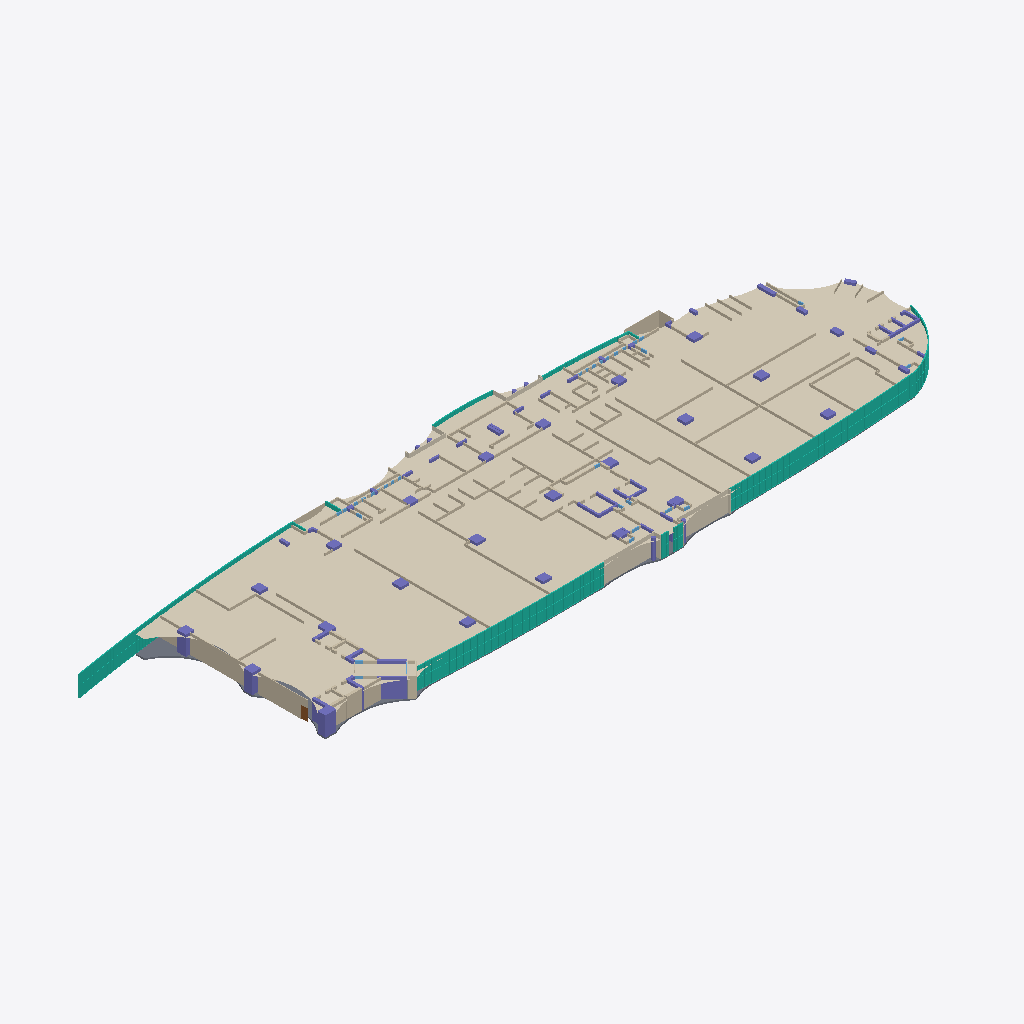
Isometric view of an IFC building model (IFC-SPF (STEP), schema IFC4, length unit metre), seen from the south-west, elements coloured by IFC class (only those large enough to see are counted): 135 walls (beige), 65 columns (violet), 32 curtain walls (teal), 10 coverings (cream), 1 slab (grey), 1 door (brown), 1 window (light blue).
Extent 127.8 m × 36.8 m × 3.9 m (x, y, z). Elements (874): 529 IfcWall, 97 IfcDoor, 71 IfcColumn, 66 IfcWindow, 43 IfcCurtainWall, 32 IfcPlate, 25 IfcCovering, 10 IfcRailing, 1 IfcSlab.

HEADER;
FILE_DESCRIPTION(('ViewDefinition [CoordinationView]'),'2;1');
FILE_NAME('rtp6_floor6.ifc','2026-11-20T16:15:07',('',''),(''),'IfcOpenShell 0.8.4','IfcOpenShell 0.8.4','');
FILE_SCHEMA(('IFC4'));
ENDSEC;
DATA;
#23=IFCPROJECT('1SreIrDZTDPh8TwvI8i6OH',#5,'rtp6_floor6',$,$,$,$,(#21),#19);
#110224=IFCSITE('0otrLzcX1ODBGCH7uo6mbY',#5,'Site','',$,$,$,'Site',.ELEMENT.,(0,0,0),(0,0,0),0.0,$,$);
#110225=IFCBUILDING('0d7tPgHdPV6ggY7F7E24SW',#5,'Building','',$,$,$,'Building',.ELEMENT.,$,$,$);
#110226=IFCBUILDINGSTOREY('3q0tY1AK9NKujBtO7UJGdI',#5,'Level 6 (Offices 603 & 604), z = 0 at this floor; FFL 22.20 m above ground (default)','',$,$,$,'Level 6 (Offices 603 & 604), z = 0 at this floor; FFL 22.20 m above ground (default)',.ELEMENT.,$);
#110214=IFCCOVERING('3cRDM60j5TbA_ZRby3GwRH',#5,'FALSE_CEILING','',$,#4885,#110213,$,.CEILING.);
#25223=IFCCURTAINWALL('3C8_wdql5Qw9_Ze2yLkn9g',#5,'W0006','',$,#4885,#25222,$,.NOTDEFINED.);
#110191=IFCSLAB('17iVQRjRvOTObSSFlWW125',#5,'SLAB','',$,#4885,#110190,$,.FLOOR.);
#82459=IFCWALL('2OZYGNPX5N8hh6eACcO5FY',#5,'W0305','','unknown',#4885,#82458,$,.NOTDEFINED.);
#42257=IFCCURTAINWALL('1mL9KFn2fPhRxEw0CaA0_D',#5,'W0008','',$,#4885,#42256,$,.NOTDEFINED.);
#81085=IFCCOVERING('3rVruX959RmvglVpbvKwrD',#5,'W0256','','acp',#4885,#81084,$,.CLADDING.);
#65816=IFCCURTAINWALL('33UpqLMKvUt9vTEbBz_Jhe',#5,'W0010','',$,#4885,#65815,$,.NOTDEFINED.);
#81104=IFCCOVERING('3RuXGzSwPJRA1qSM6u7cZ1',#5,'W0257','','acp',#4885,#81103,$,.CLADDING.);
#82407=IFCWALL('23tOQ6rV1NNgfnXUPvgtw9',#5,'W0304','','unknown',#4885,#82406,$,.NOTDEFINED.);
#108563=IFCCOLUMN('01hOSFlizKbgJ5NXBLcg6j',#5,'C002','',$,#4885,#108562,$,.COLUMN.);
#109081=IFCCOLUMN('1ZEjqHYuDQfBilZn$qQlQY',#5,'C048','',$,#4885,#109080,$,.COLUMN.);
#86002=IFCWALL('11NkrR39PKCQUT7zmA9OW4',#5,'W0373','','pop_gypsum',#4885,#86001,$,.PARTITIONING.);
#88780=IFCWALL('1xql4RvwrV0QTjBNzzA$v3',#5,'W0438','','pop_gypsum',#4885,#88779,$,.PARTITIONING.);
#86353=IFCWALL('0ZL$l9dyfQ_hHP6nzfa7nO',#5,'W0382','','pop_gypsum',#4885,#86352,$,.PARTITIONING.);
#70492=IFCCURTAINWALL('1ihUzLExnGLw6tdGhYGkxQ',#5,'W0011','',$,#4885,#70491,$,.NOTDEFINED.);
#75106=IFCWALL('3UbpH_FF1Ha9I2d6bSXuEl',#5,'W0152','','unknown',#4885,#75105,$,.NOTDEFINED.);
#55766=IFCCURTAINWALL('1qWpW9N8rMofXxCVqyLk6j',#5,'W0009','',$,#4885,#55765,$,.NOTDEFINED.);
#71397=IFCWALL('0gQxW8FS5G7BsIJft5huPq',#5,'W0039','','brick_block',#4885,#71396,$,.SOLIDWALL.);
#108581=IFCCOLUMN('0f0YqK_KjLuP9C4UW005xt',#5,'C008','',$,#4885,#108580,$,.COLUMN.);
#71303=IFCWALL('2aTiuUZN5S1xoW_zkbssvD',#5,'W0036','','brick_block',#4885,#71302,$,.SOLIDWALL.);
#108598=IFCCOLUMN('0_2WspxkbS6uBh2RXY6bjR',#5,'C009','',$,#4885,#108597,$,.COLUMN.);
#9791=IFCCURTAINWALL('0bRDz1OXvL7glAXSXqxdHP',#5,'W0002','',$,#4885,#9790,$,.NOTDEFINED.);
#28749=IFCCURTAINWALL('2Dlo6KZi9OBf07rX4W2$O3',#5,'W0007','',$,#4885,#28748,$,.NOTDEFINED.);
#83216=IFCWALL('3FcDiBwQPPUuwq7bHDukNN',#5,'W0325','','pop_gypsum',#4885,#83215,$,.PARTITIONING.);
#91660=IFCCURTAINWALL('06O8mGeLHN19glmFo2ERNe',#5,'W0499','',$,#4885,#91659,$,.NOTDEFINED.);
#94724=IFCCURTAINWALL('2iOiNWmIjPef7gmr7PoWI5',#5,'W0506','',$,#4885,#94723,$,.NOTDEFINED.);
#91224=IFCCURTAINWALL('2badFuqczGBBeHL7WRxlgM',#5,'W0498','',$,#4885,#91223,$,.NOTDEFINED.);
#92540=IFCCURTAINWALL('0evKqI$JbSWfQBEmTCpPMQ',#5,'W0501','',$,#4885,#92539,$,.NOTDEFINED.);
#93849=IFCCURTAINWALL('3kcgYda0vG38yixzYRxovy',#5,'W0504','',$,#4885,#93848,$,.NOTDEFINED.);
#96045=IFCCURTAINWALL('1mFRBWVAvNhv84tvwueqLi',#5,'W0509','',$,#4885,#96044,$,.NOTDEFINED.);
#97354=IFCCURTAINWALL('2ojOm$Wa9QM92scX3$IGnI',#5,'W0512','',$,#4885,#97353,$,.NOTDEFINED.);
#92100=IFCCURTAINWALL('1vLOOOzhbNBO$rwxQncgH2',#5,'W0500','',$,#4885,#92099,$,.NOTDEFINED.);
#92976=IFCCURTAINWALL('0tqUKIXqHSu860Q0CyUF7i',#5,'W0502','',$,#4885,#92975,$,.NOTDEFINED.);
#86702=IFCWALL('1eN1c6f9LTHAue0_t2iJrq',#5,'W0390','','pop_gypsum',#4885,#86701,$,.PARTITIONING.);
#83248=IFCWALL('1EzERlesjQ$xlqQGRBaZSf',#5,'W0326','','pop_gypsum',#4885,#83247,$,.PARTITIONING.);
#93414=IFCCURTAINWALL('3Mgx2oIH5QYfVWY3gecWp2',#5,'W0503','',$,#4885,#93413,$,.NOTDEFINED.);
#96919=IFCCURTAINWALL('1jS3zpgTLPXeHQyHncoFHG',#5,'W0511','',$,#4885,#96918,$,.NOTDEFINED.);
#94285=IFCCURTAINWALL('3axCvB3xvNlfHcMB2ptBvm',#5,'W0505','',$,#4885,#94284,$,.NOTDEFINED.);
#95598=IFCCURTAINWALL('2dTgLY999R8R9EqQQGlAeR',#5,'W0508','',$,#4885,#95597,$,.NOTDEFINED.);
#95160=IFCCURTAINWALL('1ZRS93Ne1OiOyefyNFYSLO',#5,'W0507','',$,#4885,#95159,$,.NOTDEFINED.);
#96480=IFCCURTAINWALL('3vzkKa4urLYuuxTCVrPZHW',#5,'W0510','',$,#4885,#96479,$,.NOTDEFINED.);
#90790=IFCCURTAINWALL('3FBf_CCwfIVOt7eRStku_g',#5,'W0497','',$,#4885,#90789,$,.NOTDEFINED.);
#71363=IFCWALL('2k0X6XnEjGvO9$89rY1z_Y',#5,'W0038','','brick_block',#4885,#71362,$,.SOLIDWALL.);
#108532=IFCCOLUMN('1K8AMs$QPJXQN$ZaspZjn6',#5,'C001','',$,#4885,#108531,$,.COLUMN.);
#88596=IFCWALL('2bYpzXC7DVi8cnEVzCvTJ$',#5,'W0433','','pop_gypsum',#4885,#88595,$,.PARTITIONING.);
#75073=IFCWALL('1I9qntH4fV1O79li_F24No',#5,'W0151','','unknown',#4885,#75072,$,.NOTDEFINED.);
#88671=IFCWALL('0ONnr45kzGPQ1NoMQM47pQ',#5,'W0436','','pop_gypsum',#4885,#88670,$,.PARTITIONING.);
#81195=IFCCOVERING('3f$vjjerbIphSXYHI7ckDg',#5,'W0262','','acp',#4885,#81194,$,.CLADDING.);
#86230=IFCWALL('2uIXW71JXImxG4bhZBTKZg',#5,'W0377','','pop_gypsum',#4885,#86229,$,.PARTITIONING.);
#88646=IFCWALL('3uTNlOUEfPmAK_6rBIy2tl',#5,'W0435','','pop_gypsum',#4885,#88645,$,.PARTITIONING.);
#81214=IFCCOVERING('2lxtwJDYTO1hvQSO4RzRm4',#5,'W0263','','acp',#4885,#81213,$,.CLADDING.);
#70745=IFCWALL('2ju0daic9N$Qywa$DMAP1m',#5,'W0017','','brick_block',#4885,#70744,$,.SOLIDWALL.);
#86482=IFCWALL('2ZKVBXT7TVYefOGgSDUoxn',#5,'W0384','','pop_gypsum',#4885,#86481,$,.PARTITIONING.);
#82478=IFCWALL('17u64BVTHQwvJ5_6DAl8lp',#5,'W0306','','unknown',#4885,#82477,$,.NOTDEFINED.);
#86323=IFCWALL('0DgH9d9v5QnvhSsZz9SI$T',#5,'W0381','','pop_gypsum',#4885,#86322,$,.PARTITIONING.);
#87421=IFCWALL('0yYzozac5S3wEy0JLqLRjW',#5,'W0410','','pop_gypsum',#4885,#87420,$,.PARTITIONING.);
#87785=IFCWALL('0vKmC__2LKCulMVxJR957H',#5,'W0417','','pop_gypsum',#4885,#87784,$,.PARTITIONING.);
#88861=IFCWALL('2ZUiK_1SXQeeZJvd2cDEyx',#5,'W0441','','pop_gypsum',#4885,#88860,$,.PARTITIONING.);
#88834=IFCWALL('0W4Y2BYhDGBvbnGLcgGC74',#5,'W0440','','pop_gypsum',#4885,#88833,$,.PARTITIONING.);
#109019=IFCCOLUMN('0yplUyTX5KefcwpF9skbGv',#5,'C043','',$,#4885,#109018,$,.COLUMN.);
#109060=IFCCOLUMN('0jxdaQn$vKIxCHjPw6f7Sf',#5,'C047','',$,#4885,#109059,$,.COLUMN.);
#108970=IFCCOLUMN('1KIBZtBDXL5xyTogeVArkF',#5,'C040','',$,#4885,#108969,$,.COLUMN.);
#71047=IFCWALL('1SaFS13VXInvHFvjhg1U4K',#5,'W0026','','brick_block',#4885,#71046,$,.SOLIDWALL.);
#108615=IFCCOLUMN('1LlCvsnhbJbOgklxG_R$T$',#5,'C010','',$,#4885,#108614,$,.COLUMN.);
#83048=IFCWALL('0F4krs_GfGDQelWgB4zgjh',#5,'W0321','','brick_block',#4885,#83047,$,.SOLIDWALL.);
#108700=IFCCOLUMN('2nqoN9HZbSuRAZyUEF0W9v',#5,'C015','',$,#4885,#108699,$,.COLUMN.);
#108649=IFCCOLUMN('3BmCf5TA9TWfmbYwGnBDmw',#5,'C012','',$,#4885,#108648,$,.COLUMN.);
#108683=IFCCOLUMN('3rP1LGLh5V2QGOf8DuL2zB',#5,'C014','',$,#4885,#108682,$,.COLUMN.);
#80585=IFCWALL('0KvZQN_CzI59XRkUCCIQJb',#5,'W0231','','brick_block',#4885,#80584,$,.SOLIDWALL.);
#108632=IFCCOLUMN('0MGB7H6PDLhgRSticie7Zx',#5,'C011','',$,#4885,#108631,$,.COLUMN.);
#75127=IFCWALL('3jn1340ZjHFPqTDkTSjdNO',#5,'W0153','','unknown',#4885,#75126,$,.NOTDEFINED.);
#85891=IFCWALL('0zPYcA9RbJh8dZKDH63Jji',#5,'W0369','','pop_gypsum',#4885,#85890,$,.PARTITIONING.);
#108825=IFCCOLUMN('0vSxiDAljPq9UPtwG7CRNd',#5,'C027','',$,#4885,#108824,$,.COLUMN.);
#80613=IFCWALL('0ceHkqnRXTEha9AqWd0t07',#5,'W0232','','brick_block',#4885,#80612,$,.SOLIDWALL.);
#108805=IFCCOLUMN('1AWNCfMuDVsBotTxkkFPtT',#5,'C023','',$,#4885,#108804,$,.COLUMN.);
#108859=IFCCOLUMN('1ZPZdJcPfUBAvCxHdURAyK',#5,'C034','',$,#4885,#108858,$,.COLUMN.);
#108876=IFCCOLUMN('1azcWP7K5OPhql2K6RVX$Z',#5,'C035','',$,#4885,#108875,$,.COLUMN.);
#108910=IFCCOLUMN('2ir$iEtVnOT9kObL$B0p1y',#5,'C037','',$,#4885,#108909,$,.COLUMN.);
#108927=IFCCOLUMN('3oUCc0$DbKJObZG5cmVN78',#5,'C038','',$,#4885,#108926,$,.COLUMN.);
#108995=IFCCOLUMN('1amnHSqB9Q3vTN05D3BF6L',#5,'C041','',$,#4885,#108994,$,.COLUMN.);
#108737=IFCCOLUMN('3Dd7uHT2TQwAbNPjXm7QXy',#5,'C019','',$,#4885,#108736,$,.COLUMN.);
#81307=IFCCOVERING('2A8v4cfp5SRvRFUdxbTg34',#5,'W0268','','acp',#4885,#81306,$,.CLADDING.);
#108788=IFCCOLUMN('3k9D5sI9fH1h3ms6_GfMHk',#5,'C022','',$,#4885,#108787,$,.COLUMN.);
#108945=IFCCOLUMN('1GB49elUPQZuUZebyGyCOt',#5,'C039','',$,#4885,#108944,$,.COLUMN.);
#109821=IFCCOLUMN('3fr3wWYwPIQvpapndXUNOf',#5,'C119','',$,#4885,#109820,$,.COLUMN.);
#108720=IFCCOLUMN('1aQS7PIt5GJvWdc$X1RguH',#5,'C018','',$,#4885,#108719,$,.COLUMN.);
#108771=IFCCOLUMN('3TYNm8CaLJyuU1F1Dwwhbn',#5,'C021','',$,#4885,#108770,$,.COLUMN.);
#108842=IFCCOLUMN('02no2O5WHGafUR9HQURY6L',#5,'C033','',$,#4885,#108841,$,.COLUMN.);
#108666=IFCCOLUMN('1KWyen9CXPZghE2nzxWwez',#5,'C013','',$,#4885,#108665,$,.COLUMN.);
#80494=IFCWALL('0z9HwNPHnQKwps1y$kcXMb',#5,'W0227','','brick_block',#4885,#80493,$,.SOLIDWALL.);
#87702=IFCWALL('0G3P9I$orVOPh5nbICtu_A',#5,'W0415','','pop_gypsum',#4885,#87701,$,.PARTITIONING.);
#87455=IFCWALL('0iYm$g6eHTYQ7u$RWrs92c',#5,'W0411','','pop_gypsum',#4885,#87454,$,.PARTITIONING.);
#72339=IFCWALL('0GB4TfbBrGBfRUetIwD45L',#5,'W0072','','brick_block',#4885,#72338,$,.SOLIDWALL.);
#87302=IFCWALL('2x7E$HNJjKJ9jCr4Qgm9Aj',#5,'W0407','','brick_block',#4885,#87301,$,.SOLIDWALL.);
#108754=IFCCOLUMN('0InsrGhvbO4hYU7uFjWOc1',#5,'C020','',$,#4885,#108753,$,.COLUMN.);
#81326=IFCWALL('3w$rkUkgfRhwbITzssyyjk',#5,'W0269','','unknown',#4885,#81325,$,.NOTDEFINED.);
#85202=IFCWALL('1YSofsivbGwRV2$V0LGQzy',#5,'W0354','','pop_gypsum',#4885,#85201,$,.PARTITIONING.);
#85228=IFCWALL('2Tiy8ckwnLjPuEYo2bG6H5',#5,'W0355','','pop_gypsum',#4885,#85227,$,.PARTITIONING.);
#109117=IFCCOLUMN('3rmEn8kHbRVvKrLrZxXJox',#5,'C051','',$,#4885,#109116,$,.COLUMN.);
#85177=IFCWALL('2yNW4BUZTLMgM$jwLcXyiQ',#5,'W0353','','pop_gypsum',#4885,#85176,$,.PARTITIONING.);
#73304=IFCWALL('1gxm13aT1VnwtoGz83_BSq',#5,'W0121','','rcc',#4885,#73303,$,.SHEAR.);
#108893=IFCCOLUMN('0wPo$ipizS7P4auldqo49K',#5,'C036','',$,#4885,#108892,$,.COLUMN.);
#73282=IFCWALL('1zsfmgBuXJtxE$vK6Fw2Jz',#5,'W0120','','rcc',#4885,#73281,$,.SHEAR.);
#81549=IFCWALL('3Iaa3V3jDMSeCe6Ge07AFq',#5,'W0275','','unknown',#4885,#81548,$,.NOTDEFINED.);
#97442=IFCDOOR('0Z1fMehKfMogx94oHsO9c3',#5,'D001','',$,#4885,#97441,$,2.1,1.166,.DOOR.,.SINGLE_SWING_LEFT.,$);
#83187=IFCWALL('3$Ht291XLOWRT5qfvftc0T',#5,'W0324','','brick_block',#4885,#83186,$,.SOLIDWALL.);
#109140=IFCCOLUMN('37IT8yIHjQSOijYFn9Rrk$',#5,'C052','',$,#4885,#109139,$,.COLUMN.);
#87242=IFCWALL('0dfkVKzZXU0h4bsAXSDz_d',#5,'W0406','','brick_block',#4885,#87241,$,.SOLIDWALL.);
#109039=IFCCOLUMN('3P48tMTDnPBfFODD1XdLWM',#5,'C045','',$,#4885,#109038,$,.COLUMN.);
#109100=IFCCOLUMN('0Eo$ecKrzVzw2YGFLLwid8',#5,'C049','',$,#4885,#109099,$,.COLUMN.);
#109376=IFCCOLUMN('2W7aeP$sLJtR$uyTwkeZBs',#5,'C079','',$,#4885,#109375,$,.COLUMN.);
#82497=IFCWALL('0YJK9QqX5QIP5R_4JH8cE4',#5,'W0307','','unknown',#4885,#82496,$,.NOTDEFINED.);
#87329=IFCWALL('3RDvo265XUQwsjDjlTUa9_',#5,'W0408','','pop_gypsum',#4885,#87328,$,.PARTITIONING.);
#89166=IFCWALL('3x_rC_N4bTl99YUksVsj23',#5,'W0448','','pop_gypsum',#4885,#89165,$,.PARTITIONING.);
#82883=IFCWALL('3$O797cKvSu8ebRHG85p7J',#5,'W0317','','brick_block',#4885,#82882,$,.SOLIDWALL.);
#73331=IFCWALL('0kF27pYIbJ4OTPZJyoCFtd',#5,'W0122','','rcc',#4885,#73330,$,.SHEAR.);
#89140=IFCWALL('0NBLv8J3DKaOIFJUJ4t1P3',#5,'W0447','','pop_gypsum',#4885,#89139,$,.PARTITIONING.);
#71075=IFCWALL('2Hntf$1A1RABEg4JuzFVLf',#5,'W0027','','brick_block',#4885,#71074,$,.SOLIDWALL.);
#73245=IFCWALL('2L6Yde9$5IF9Io0OkFOh7y',#5,'W0119','','rcc',#4885,#73244,$,.SHEAR.);
#79944=IFCWALL('3c4aU$dRPRafMPN184fJKb',#5,'W0202','','brick_block',#4885,#79943,$,.SOLIDWALL.);
#82196=IFCWALL('2S3QMZlzTKou5pWTPiXzVU',#5,'W0293','','pop_gypsum',#4885,#82195,$,.PARTITIONING.);
#109164=IFCCOLUMN('3poMuzGHfMRPzZZI00f6Qb',#5,'C056','',$,#4885,#109163,$,.COLUMN.);
#74375=IFCCURTAINWALL('0iNqdPYS1TaAtLcl3CvmDk',#5,'W0139','',$,#4885,#74374,$,.NOTDEFINED.);
#82519=IFCWALL('0dcYfPn8bIi85dxXgJMKyM',#5,'W0308','','pop_gypsum',#4885,#82518,$,.PARTITIONING.);
#82790=IFCWALL('1bZ_J2uRLUdB5JwtvYmQ0Z',#5,'W0314','','pop_gypsum',#4885,#82789,$,.PARTITIONING.);
#4888=IFCCURTAINWALL('0SYWMfRLjIdAofA6cjiN9g',#5,'W0001','',$,#4885,#4887,$,.NOTDEFINED.);
#79257=IFCCURTAINWALL('1SIGefIiPViveb6U95WP2O',#5,'W0178','',$,#4885,#79256,$,.NOTDEFINED.);
#72116=IFCWALL('3ZQUTtKezGWfw15newuf2G',#5,'W0064','','brick_block',#4885,#72115,$,.SOLIDWALL.);
#109238=IFCCOLUMN('3RKIz3_xHJXwlJelprd6ZK',#5,'C063','',$,#4885,#109237,$,.COLUMN.);
#109256=IFCCOLUMN('2zJzwhOu5VTeuD8sPNjn5y',#5,'C065','',$,#4885,#109255,$,.COLUMN.);
#88948=IFCWALL('3a6qaQvDvUffeF$ijDwIX7',#5,'W0443','','pop_gypsum',#4885,#88947,$,.PARTITIONING.);
#89780=IFCWALL('01LQWP_S1PheGWbDvAwSCz',#5,'W0474','','brick_block',#4885,#89779,$,.SOLIDWALL.);
#90052=IFCWALL('27a91T$ALJXgq0WXcQSyOi',#5,'W0487','','brick_block',#4885,#90051,$,.SOLIDWALL.);
#109218=IFCCOLUMN('3sVrg7j9DQ2QIPQpL3Jdzf',#5,'C062','',$,#4885,#109217,$,.COLUMN.);
#109183=IFCCOLUMN('0SUL0gTGbHbhGhBLJsPHxS',#5,'C060','',$,#4885,#109182,$,.COLUMN.);
#73191=IFCWALL('1ntUYLD4DSr8Z$qWyIR2Np',#5,'W0117','','brick_block',#4885,#73190,$,.SOLIDWALL.);
#109291=IFCCOLUMN('2ycQ$6R6LIZer8Uc4ciwyP',#5,'C069','',$,#4885,#109290,$,.COLUMN.);
#71482=IFCWALL('1_Uf5$OY9VkAFANrtvbjnT',#5,'W0042','','brick_block',#4885,#71481,$,.SOLIDWALL.);
#81570=IFCWALL('1shYwMq5TGHRd8L8KK86Dm',#5,'W0276','','unknown',#4885,#81569,$,.NOTDEFINED.);
#109201=IFCCOLUMN('0tN0nc2T1NMh4VJVaUkWZd',#5,'C061','',$,#4885,#109200,$,.COLUMN.);
#72082=IFCWALL('0_qziMK4vReBM27ye6k1kc',#5,'W0063','','brick_block',#4885,#72081,$,.SOLIDWALL.);
#85256=IFCWALL('3xnsswYrnSeA5gUM$zNlGS',#5,'W0356','','pop_gypsum',#4885,#85255,$,.PARTITIONING.);
#81628=IFCWALL('3brRwoFZ1GM9InVil_Z9xJ',#5,'W0279','','unknown',#4885,#81627,$,.NOTDEFINED.);
#97528=IFCWALL('3hhho$ZqnQzwdmS01UsIpG',#5,'D001.header','','DOOR_HEADER_POP_BULKHEAD',#4885,#97527,$,.USERDEFINED.);
#73355=IFCWALL('2G5g1G79DVFg4knzyw0Hpo',#5,'W0123','','brick_block',#4885,#73354,$,.SOLIDWALL.);
#73523=IFCWALL('0MlRy1f1fKg9iNHo7BKUy6',#5,'W0131','','brick_block',#4885,#73522,$,.SOLIDWALL.);
#109310=IFCCOLUMN('1Ntp_$MG1LARil6H9B$ICn',#5,'C070','',$,#4885,#109309,$,.COLUMN.);
#72048=IFCWALL('1iOW8xu5rTjA9xCkYNhDPU',#5,'W0062','','brick_block',#4885,#72047,$,.SOLIDWALL.);
#73623=IFCWALL('2GPfbT7_9ICxJAOjgvapCl',#5,'W0135','','brick_block',#4885,#73622,$,.SOLIDWALL.);
#79600=IFCWALL('2MIYPdJJTPU9wH23frXkoE',#5,'W0191','','brick_block',#4885,#79599,$,.SOLIDWALL.);
#81647=IFCWALL('0YFKou1t1MGQzuTk3x29So',#5,'W0280','','unknown',#4885,#81646,$,.NOTDEFINED.);
#71331=IFCWALL('0Vpo5uwnXUYOGg5uGqJB_4',#5,'W0037','','brick_block',#4885,#71330,$,.SOLIDWALL.);
#71922=IFCWALL('12nGBlXYrN0ulvw2Z1fd4H',#5,'W0058','','brick_block',#4885,#71921,$,.SOLIDWALL.);
#82721=IFCWALL('0EfWyEMz9IyRaXohliioF1',#5,'W0311','','unknown',#4885,#82720,$,.NOTDEFINED.);
#109343=IFCCOLUMN('3xMhdgBMPRAenAgERJOylu',#5,'C075','',$,#4885,#109342,$,.COLUMN.);
#109327=IFCCOLUMN('1qF2mZvS5GQOEjMwbc7tpd',#5,'C074','',$,#4885,#109326,$,.COLUMN.);
#109359=IFCCOLUMN('0Q_GOSoR5VHOW6QBdsz9Un',#5,'C077','',$,#4885,#109358,$,.COLUMN.);
#81233=IFCCOVERING('0eX$m_nvTIRhnSky7N4SDX',#5,'W0264','','acp',#4885,#81232,$,.CLADDING.);
#85415=IFCWALL('0C3vpQf4jOlAkXkXNDY$LD',#5,'W0362','','pop_gypsum',#4885,#85414,$,.PARTITIONING.);
#85920=IFCWALL('0eIpBXp7PGsgMCOsjgq7Gc',#5,'W0370','','pop_gypsum',#4885,#85919,$,.PARTITIONING.);
#87808=IFCWALL('1E8FM2rm9RBAW35HC4YWcW',#5,'W0418','','pop_gypsum',#4885,#87807,$,.PARTITIONING.);
#88889=IFCWALL('3zoBs843XISeJ5_XGNbTDG',#5,'W0442','','pop_gypsum',#4885,#88888,$,.PARTITIONING.);
#89288=IFCWALL('0CnR3nZF5PahD7rwBbjFSi',#5,'W0450','','pop_gypsum',#4885,#89287,$,.PARTITIONING.);
#109393=IFCCOLUMN('1noPoZ8uPJD9Mo1EnWodNW',#5,'C080','',$,#4885,#109392,$,.COLUMN.);
#70980=IFCWALL('1ErkOS$71MTfWgJn0o7bO3',#5,'W0024','','brick_block',#4885,#70979,$,.SOLIDWALL.);
#87830=IFCWALL('0YxHSsDHXQ8QzMQY$vGydY',#5,'W0419','','pop_gypsum',#4885,#87829,$,.PARTITIONING.);
#109412=IFCCOLUMN('0VD83V7s1O0voWci6v389X',#5,'C085','',$,#4885,#109411,$,.COLUMN.);
#109764=IFCCOLUMN('2cFIm4141QeR7pnVbAZZLh',#5,'C115','',$,#4885,#109763,$,.COLUMN.);
#85282=IFCWALL('2oOaUpEsrLP8jJEtCLbfGb',#5,'W0357','','pop_gypsum',#4885,#85281,$,.PARTITIONING.);
#86252=IFCWALL('1XY6213nLKxvPLUWC_Aba9',#5,'W0378','','pop_gypsum',#4885,#86251,$,.PARTITIONING.);
#14655=IFCCURTAINWALL('2FsiBFOifHNwX_oK2sA1wB',#5,'W0003','',$,#4885,#14654,$,.NOTDEFINED.);
#86557=IFCWALL('1PnFMXPcLMNf3RkJvlQ8Jb',#5,'W0387','','pop_gypsum',#4885,#86556,$,.PARTITIONING.);
#86533=IFCWALL('1hEMP$1MPOtBxDQ8zYg_J4',#5,'W0386','','pop_gypsum',#4885,#86532,$,.PARTITIONING.);
#71980=IFCWALL('0DzA2s_nHU8QQzRSbfsXfB',#5,'W0060','','brick_block',#4885,#71979,$,.SOLIDWALL.);
#81268=IFCCOVERING('2qRHp5C_HJb8Tvj1jX$pdG',#5,'W0266','','acp',#4885,#81267,$,.CLADDING.);
#85305=IFCWALL('3tHwu7P7THBRNQlybtZtFb',#5,'W0358','','pop_gypsum',#4885,#85304,$,.PARTITIONING.);
#85330=IFCWALL('2K2nqdPpHOAgj_mkTBjqIt',#5,'W0359','','pop_gypsum',#4885,#85329,$,.PARTITIONING.);
#85943=IFCWALL('3x9U8TkqzGWOznMKZhONG4',#5,'W0371','','pop_gypsum',#4885,#85942,$,.PARTITIONING.);
#86579=IFCWALL('0H3BOM055H1g9Gzsz4KknQ',#5,'W0388','','pop_gypsum',#4885,#86578,$,.PARTITIONING.);
#109572=IFCCOLUMN('1ixOnaLobOuQ3WYPJIlJNZ',#5,'C097','',$,#4885,#109571,$,.COLUMN.);
#78478=IFCCURTAINWALL('2kVbyGOenICev8rR2E_EJ4',#5,'W0175','',$,#4885,#78477,$,.NOTDEFINED.);
#78739=IFCCURTAINWALL('1yThUP$YPK5A8rnQyjf2oN',#5,'W0176','',$,#4885,#78738,$,.NOTDEFINED.);
#86273=IFCWALL('2WVgHu39zLoQG8e2Iem9Ni',#5,'W0379','','pop_gypsum',#4885,#86272,$,.PARTITIONING.);
#88497=IFCWALL('3qM1TiFAbSmxCf8kSkC188',#5,'W0430','','pop_gypsum',#4885,#88496,$,.PARTITIONING.);
#88520=IFCWALL('0vn8qXF5LNE8$3cLVUeyIo',#5,'W0431','','pop_gypsum',#4885,#88519,$,.PARTITIONING.);
#86294=IFCWALL('10OLZ51q9QYA1sEvOV4jLS',#5,'W0380','','pop_gypsum',#4885,#86293,$,.PARTITIONING.);
#78217=IFCCURTAINWALL('2kyvu6I5LUeAzwVtpJOWTj',#5,'W0174','',$,#4885,#78216,$,.NOTDEFINED.);
#79378=IFCWALL('0wHZpCUyvPJfQ9pODwUvVW',#5,'W0183','','brick_block',#4885,#79377,$,.SOLIDWALL.);
#79885=IFCWALL('00V6pCrU9GsAe8N3v8PWCo',#5,'W0200','','brick_block',#4885,#79884,$,.SOLIDWALL.);
#85359=IFCWALL('3oUHQP5j1OPvfxQntcuxJL',#5,'W0360','','pop_gypsum',#4885,#85358,$,.PARTITIONING.);
ENDSEC;
